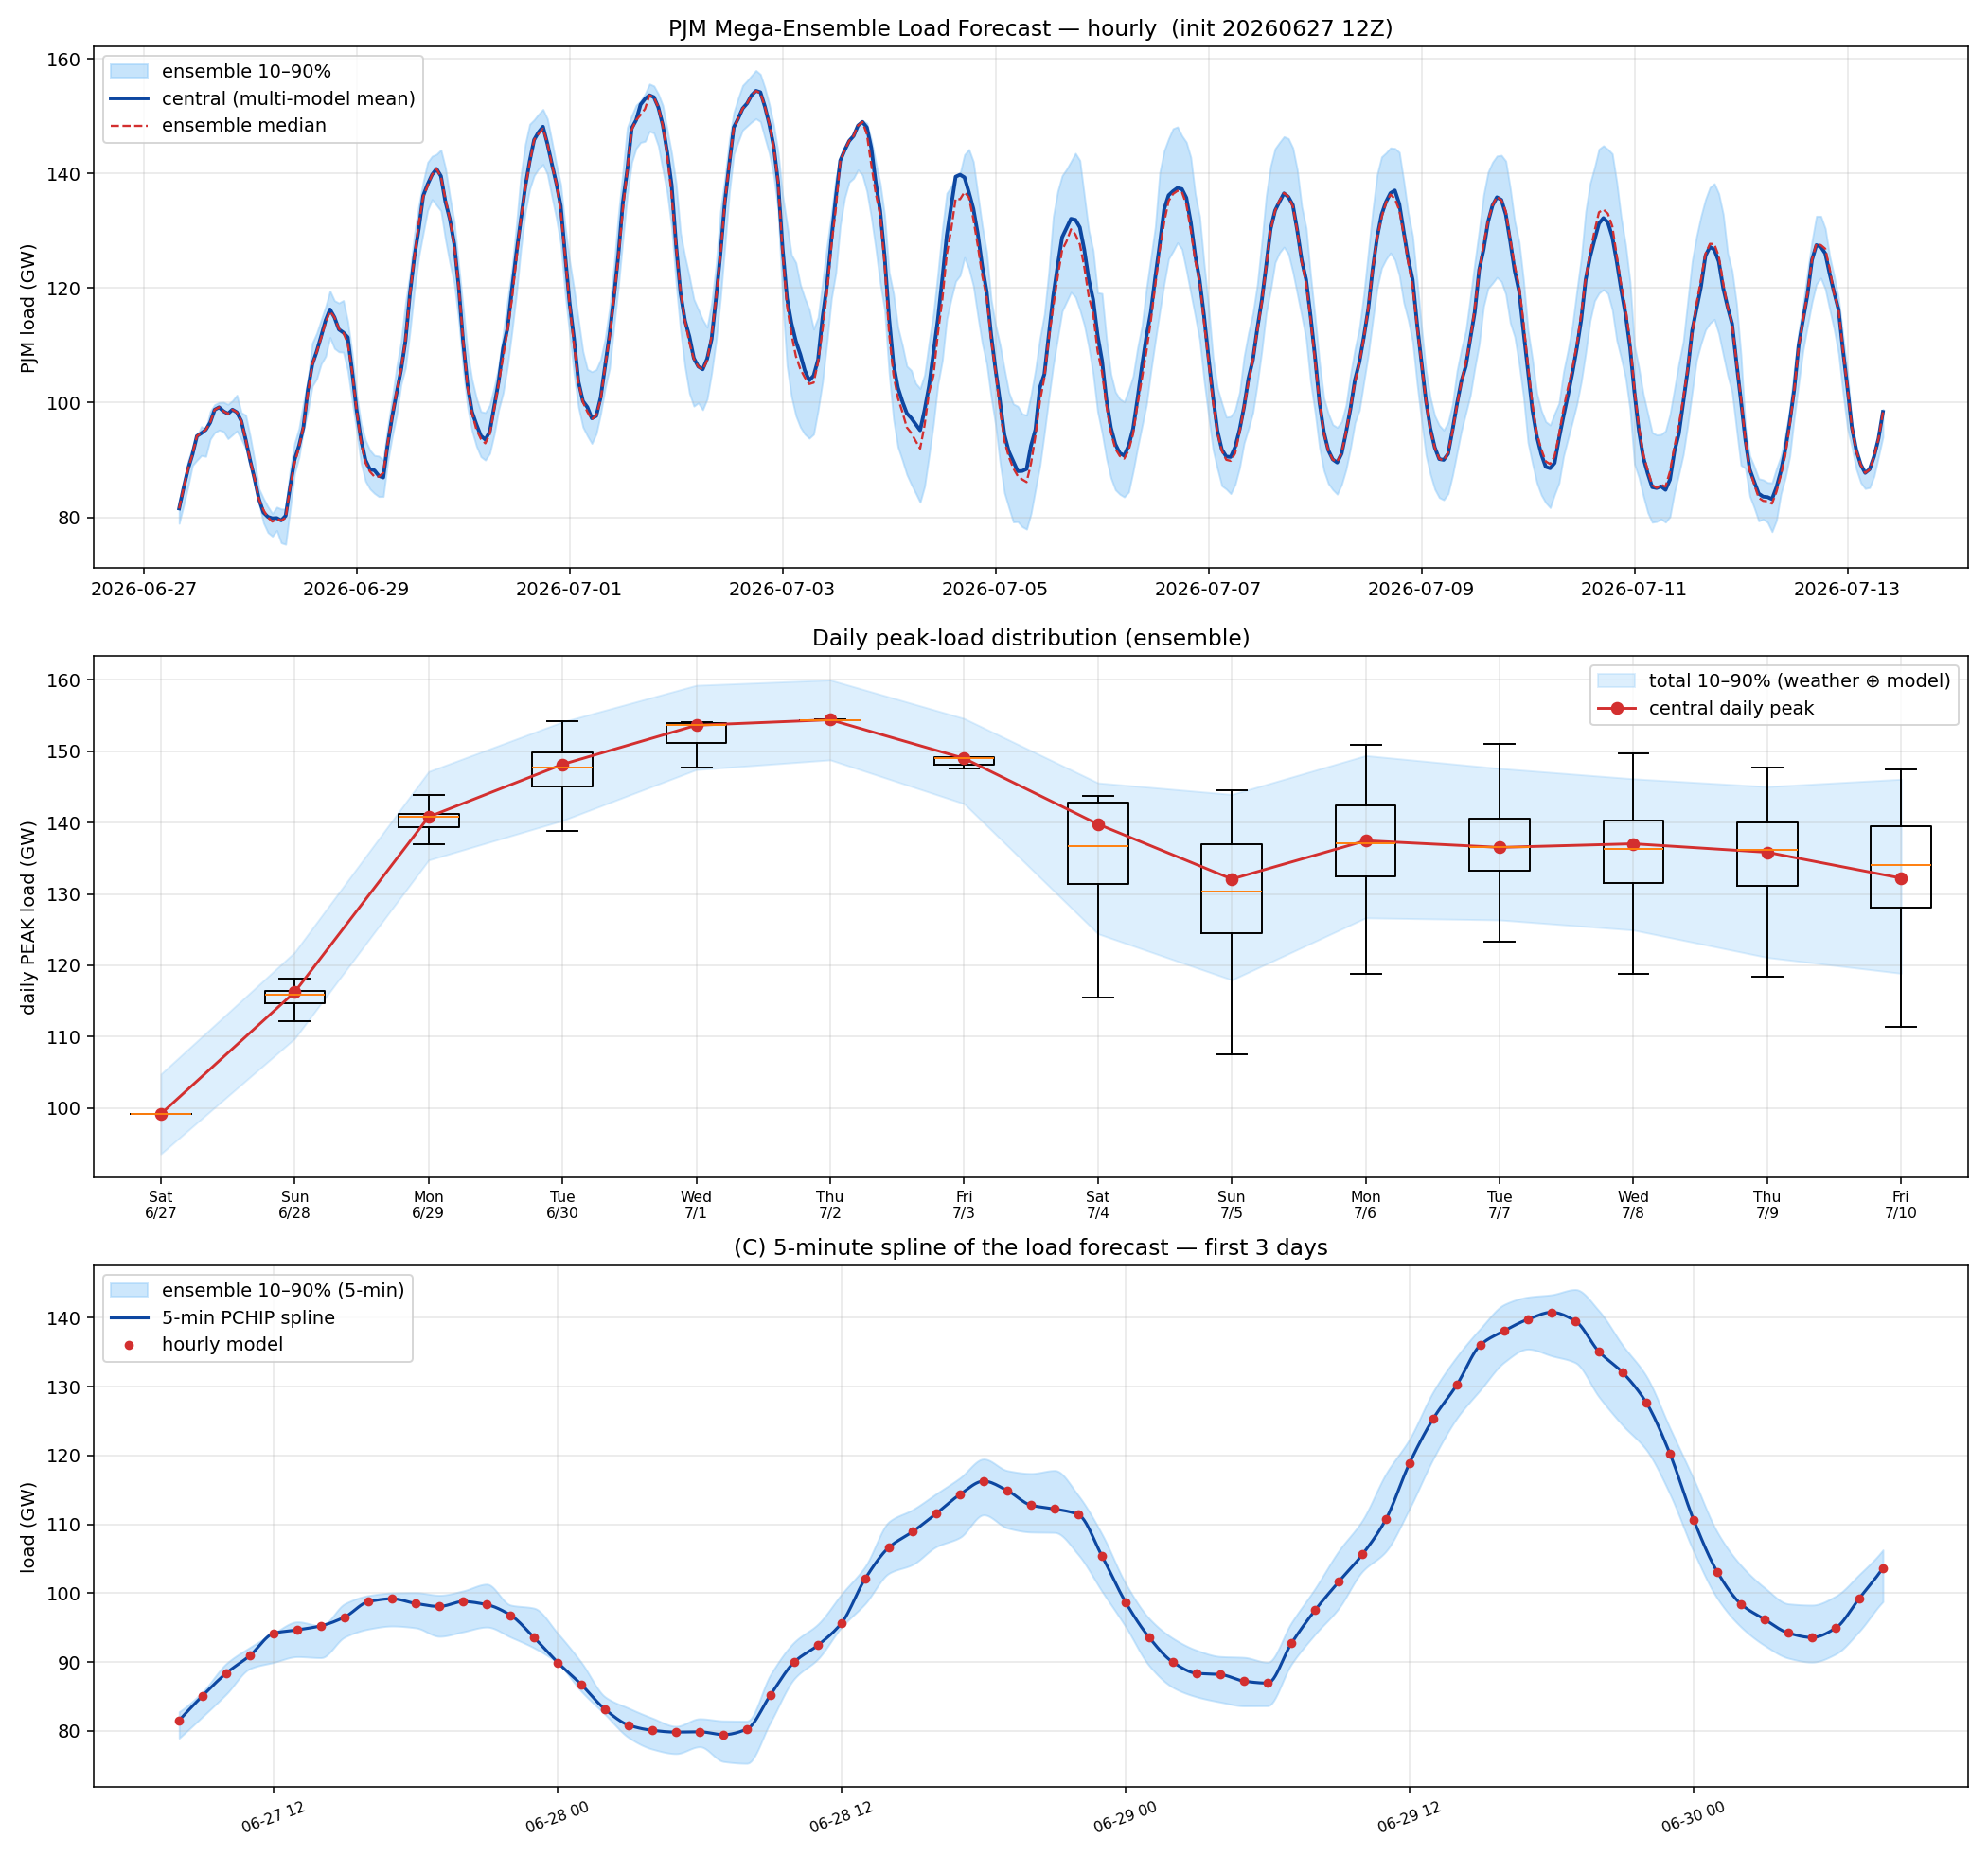

Data behind this chart, as committed beside it:
utc, tmpf, dwpf, cloud, load, ens_p10, ens_p50, ens_p90
2026-06-27 12:00:00+00:00, 69.5, 65.53, 83.2, 81523, 78933, 81523, 82773
2026-06-27 13:00:00+00:00, 70.29, 65.7, 83.22, 85120, 82092, 85120, 85686
2026-06-27 14:00:00+00:00, 71.52, 65.85, 83.25, 88401, 85369, 88401, 89794
2026-06-27 15:00:00+00:00, 72.77, 66.01, 83.26, 90958, 89050, 90958, 92144
2026-06-27 16:00:00+00:00, 73.99, 66.18, 83.28, 94171, 89943, 94171, 94171
2026-06-27 17:00:00+00:00, 75.06, 66.32, 83.3, 94661, 90774, 94661, 95831
2026-06-27 18:00:00+00:00, 75.65, 66.5, 83.34, 95254, 90622, 95254, 95254
2026-06-27 19:00:00+00:00, 75.98, 66.5, 81.62, 96533, 93622, 96533, 98466
2026-06-27 20:00:00+00:00, 75.99, 66.52, 79.92, 98759, 94779, 98759, 99648
2026-06-27 21:00:00+00:00, 75.73, 66.52, 78.21, 99183, 95219, 99183, 100022
2026-06-27 22:00:00+00:00, 75.26, 66.54, 76.5, 98489, 94955, 98489, 100063
2026-06-27 23:00:00+00:00, 74.66, 66.54, 74.8, 98058, 93717, 98058, 99702
2026-06-28 00:00:00+00:00, 73.93, 66.57, 73.09, 98777, 94385, 98777, 100325
2026-06-28 01:00:00+00:00, 73.07, 66.37, 72.65, 98323, 95067, 98323, 101305
2026-06-28 02:00:00+00:00, 72.09, 66.19, 72.21, 96802, 93622, 96802, 98265
2026-06-28 03:00:00+00:00, 71.05, 66, 71.78, 93530, 92036, 93530, 97816
2026-06-28 04:00:00+00:00, 70.15, 65.82, 71.34, 89917, 89833, 89910, 94149
2026-06-28 05:00:00+00:00, 69.52, 65.63, 70.91, 86699, 85721, 86727, 89913
2026-06-28 06:00:00+00:00, 69.16, 65.44, 70.47, 83117, 82368, 83089, 84932
2026-06-28 07:00:00+00:00, 68.91, 65.58, 70.59, 80827, 79009, 81275, 83286
2026-06-28 08:00:00+00:00, 68.69, 65.69, 70.71, 80068, 77339, 79949, 81846
2026-06-28 09:00:00+00:00, 68.46, 65.77, 70.84, 79810, 76692, 79239, 80658
2026-06-28 10:00:00+00:00, 68.44, 65.82, 70.97, 79857, 77690, 79686, 81765
2026-06-28 11:00:00+00:00, 68.98, 65.99, 71.1, 79439, 75540, 79445, 81450
2026-06-28 12:00:00+00:00, 70.21, 66.25, 71.22, 80262, 75277, 79881, 81418
2026-06-28 13:00:00+00:00, 71.88, 66.6, 71.23, 85262, 81337, 85262, 88239
2026-06-28 14:00:00+00:00, 73.73, 66.91, 71.25, 90019, 87585, 89407, 92911
2026-06-28 15:00:00+00:00, 75.62, 67.19, 71.26, 92450, 90456, 92147, 95512
2026-06-28 16:00:00+00:00, 77.48, 67.47, 71.28, 95690, 95093, 95807, 99887
2026-06-28 17:00:00+00:00, 79.11, 67.75, 71.29, 102151, 98505, 101503, 103931
2026-06-28 18:00:00+00:00, 80.3, 68.02, 71.31, 106658, 102888, 106651, 110383
2026-06-28 19:00:00+00:00, 80.98, 68.22, 67.95, 108927, 104160, 108811, 112133
2026-06-28 20:00:00+00:00, 81.22, 68.42, 64.6, 111576, 106744, 111278, 114448
2026-06-28 21:00:00+00:00, 80.95, 68.61, 61.25, 114340, 108087, 113963, 116751
2026-06-28 22:00:00+00:00, 80.38, 68.8, 57.9, 116261, 111368, 115915, 119482
2026-06-28 23:00:00+00:00, 79.68, 69, 54.54, 114890, 109453, 114905, 117792
2026-06-29 00:00:00+00:00, 78.85, 69.19, 51.19, 112767, 108863, 112879, 117382
2026-06-29 01:00:00+00:00, 77.77, 69.12, 48.77, 112225, 108804, 112203, 117818
2026-06-29 02:00:00+00:00, 76.51, 69.04, 46.34, 111412, 105568, 110308, 114174
2026-06-29 03:00:00+00:00, 75.17, 68.96, 43.92, 105374, 100245, 105283, 108549
2026-06-29 04:00:00+00:00, 73.95, 68.89, 41.5, 98654, 95107, 98548, 101380
2026-06-29 05:00:00+00:00, 73.12, 68.8, 39.08, 93525, 89428, 92969, 96285
2026-06-29 06:00:00+00:00, 72.63, 68.72, 36.66, 89953, 86291, 89494, 93433
2026-06-29 07:00:00+00:00, 72.35, 68.83, 37.71, 88352, 84936, 87966, 91704
2026-06-29 08:00:00+00:00, 72.06, 68.9, 38.75, 88188, 84173, 87098, 90794
2026-06-29 09:00:00+00:00, 71.76, 68.92, 39.81, 87216, 83616, 87080, 90669
2026-06-29 10:00:00+00:00, 71.6, 68.92, 40.86, 86929, 83631, 87757, 89954
2026-06-29 11:00:00+00:00, 72.32, 69.07, 41.91, 92695, 89667, 92874, 95699
2026-06-29 12:00:00+00:00, 73.92, 69.32, 42.96, 97505, 94005, 97588, 100661
2026-06-29 13:00:00+00:00, 76.14, 69.22, 42.39, 101640, 97778, 101993, 106119
2026-06-29 14:00:00+00:00, 78.5, 69.07, 41.84, 105609, 103140, 105709, 110567
2026-06-29 15:00:00+00:00, 80.9, 68.92, 41.28, 110738, 106065, 110801, 117348
2026-06-29 16:00:00+00:00, 83.22, 68.77, 40.72, 118906, 112314, 118863, 122411
2026-06-29 17:00:00+00:00, 85.21, 68.62, 40.16, 125357, 119528, 125326, 129298
2026-06-29 18:00:00+00:00, 86.63, 68.46, 39.6, 130273, 125428, 131222, 134372
2026-06-29 19:00:00+00:00, 87.38, 68.59, 38.09, 136082, 129563, 135880, 138483
2026-06-29 20:00:00+00:00, 87.53, 68.7, 36.58, 138101, 133547, 137835, 141929
2026-06-29 21:00:00+00:00, 87.01, 68.81, 35.06, 139769, 135446, 139781, 143003
2026-06-29 22:00:00+00:00, 86.07, 68.93, 33.56, 140786, 134466, 140800, 143339
2026-06-29 23:00:00+00:00, 84.96, 69.04, 32.05, 139522, 133473, 139373, 144093
... 325 more rows
